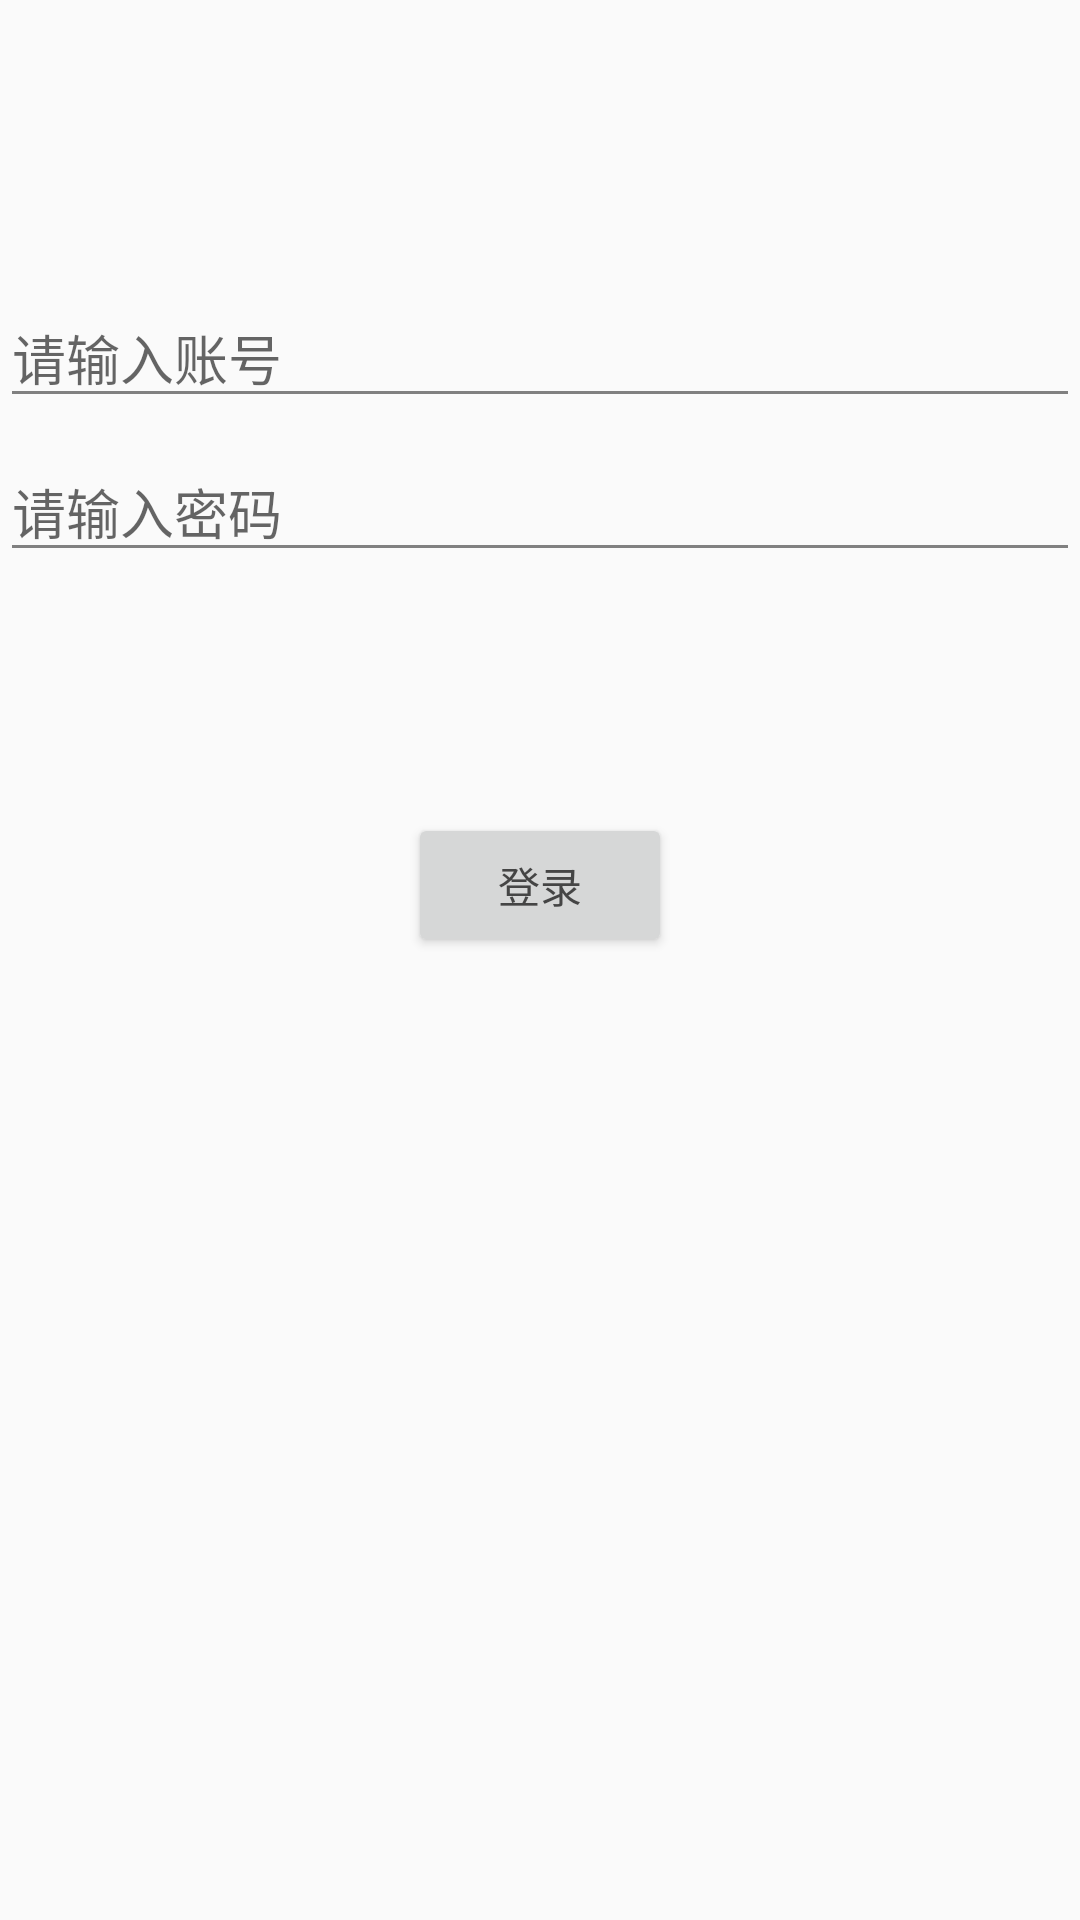

This screen was rendered from an Android layout file. Write that file and the resources it references.
<!-- AndroidManifest.xml: application theme Theme.AS228 -->
<!-- res/layout/activity_login.xml -->
<?xml version="1.0" encoding="utf-8"?>
<androidx.constraintlayout.widget.ConstraintLayout xmlns:android="http://schemas.android.com/apk/res/android"
    xmlns:app="http://schemas.android.com/apk/res-auto"
    xmlns:tools="http://schemas.android.com/tools"
    android:id="@+id/container"
    android:layout_width="match_parent"
    android:layout_height="match_parent"
    tools:context=".LoginActivity">

    <EditText
        android:id="@+id/et_username"
        android:layout_width="0dp"
        android:layout_height="wrap_content"
        android:layout_marginTop="96dp"
        android:hint="请输入账号"
        android:inputType="textEmailAddress"
        android:selectAllOnFocus="true"
        app:layout_constraintEnd_toEndOf="parent"
        app:layout_constraintStart_toStartOf="parent"
        app:layout_constraintTop_toTopOf="parent" />

    <EditText
        android:id="@+id/et_password"
        android:layout_width="0dp"
        android:layout_height="wrap_content"
        android:layout_marginTop="8dp"
        android:hint="请输入密码"
        android:imeOptions="actionDone"
        android:inputType="textPassword"
        android:selectAllOnFocus="true"
        app:layout_constraintEnd_toEndOf="parent"
        app:layout_constraintStart_toStartOf="parent"
        app:layout_constraintTop_toBottomOf="@+id/et_username" />

    <Button
        android:id="@+id/btn_login"
        android:layout_width="wrap_content"
        android:layout_height="wrap_content"
        android:layout_gravity="start"
        android:layout_marginTop="16dp"
        android:layout_marginBottom="64dp"
        android:text="登录"
        app:layout_constraintBottom_toBottomOf="parent"
        app:layout_constraintEnd_toEndOf="parent"
        app:layout_constraintStart_toStartOf="parent"
        app:layout_constraintTop_toBottomOf="@+id/et_password"
        app:layout_constraintVertical_bias="0.2" />

    <ProgressBar
        android:id="@+id/loading"
        android:layout_width="wrap_content"
        android:layout_height="wrap_content"
        android:layout_gravity="center"
        android:layout_marginTop="64dp"
        android:layout_marginBottom="64dp"
        android:visibility="gone"
        app:layout_constraintBottom_toBottomOf="parent"
        app:layout_constraintEnd_toEndOf="@+id/et_password"
        app:layout_constraintStart_toStartOf="@+id/et_password"
        app:layout_constraintTop_toTopOf="parent"
        app:layout_constraintVertical_bias="0.3" />

</androidx.constraintlayout.widget.ConstraintLayout>
<!-- resources referenced by this layout -->
<resources>
  <style name="Theme.AS228" parent="Theme.AppCompat.Light.NoActionBar">
          <item name="colorPrimary">@color/color_primary</item>
          <item name="colorPrimaryVariant">@color/color_primary</item>
          <item name="colorOnPrimary">@color/white</item>
          <item name="colorSecondary">@color/color_primary</item>
          <item name="colorSecondaryVariant">@color/color_primary</item>
          <item name="colorOnSecondary">@color/black</item>
          <item name="android:statusBarColor">?attr/colorPrimaryVariant</item>
  
          <item name="colorControlActivated">#2577C3</item>
          <item name="colorSwitchThumbNormal">#FFF1F1F1</item>
          <item name="android:colorForeground">#FF2F2F2F</item>
          <item name="android:dropDownListViewStyle">@style/MySpinner</item>
  
      </style>
  <color name="color_primary">#2577C3</color>
  <color name="white">#FFFFFFFF</color>
  <color name="black">#FF000000</color>
  <style name="MySpinner" parent="android:style/Widget.ListView.DropDown">
          <item name="android:dividerHeight">1dp</item>
          <item name="android:divider">@color/spinner_divider</item>
      </style>
  <color name="spinner_divider">#FFE6E6E6</color>
</resources>
